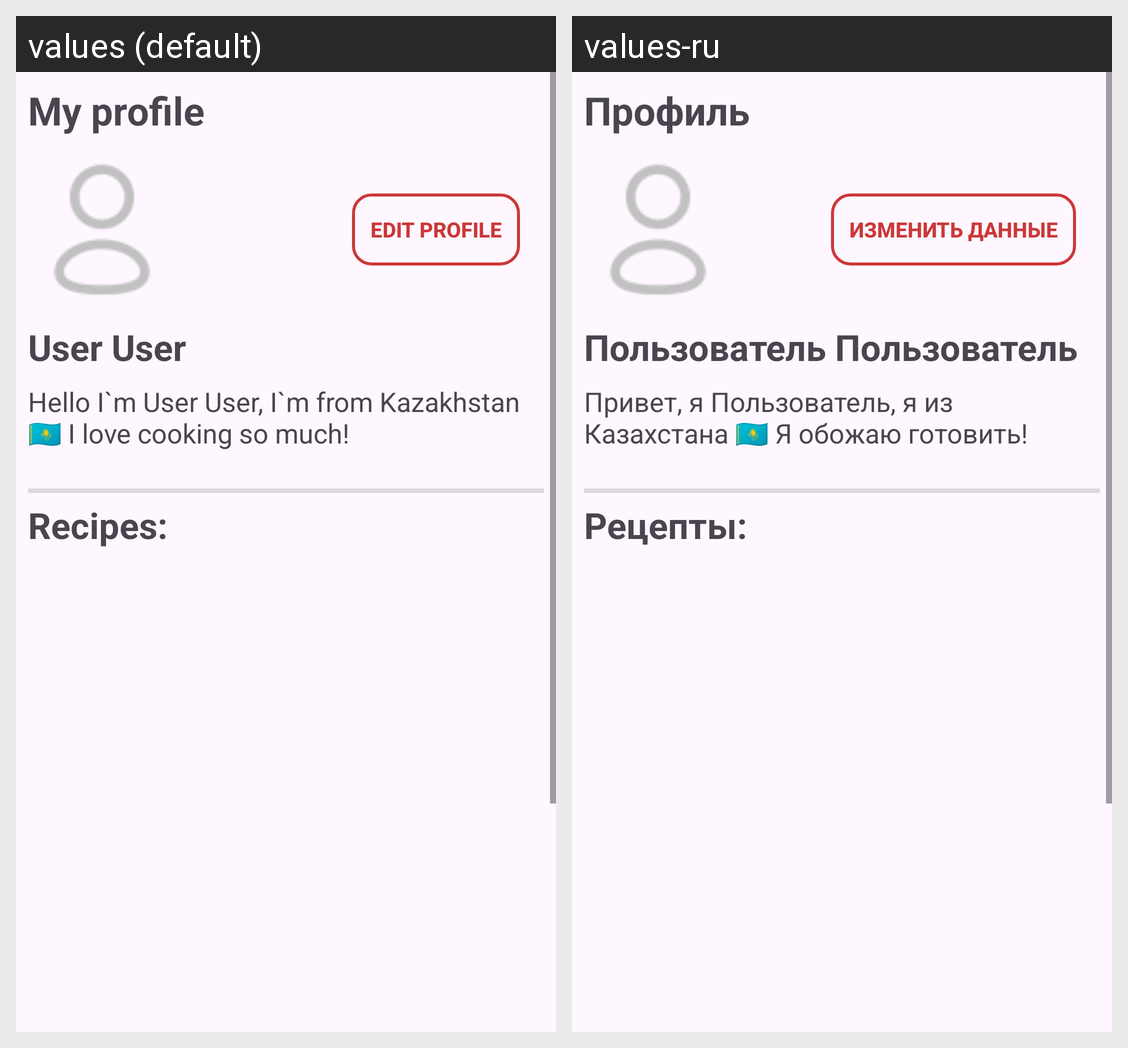

The same Android screen rendered under two of its app's locales, left to right. List the strings drawn on it with the default value and each locale's translation.
Android screen res/layout/fragment_profile.xml rendered under 2 locales, left to right: values (default), values-ru. Device: Nexus 5 (rendered at 1080×1920; each locale shown at half size, 540×960, under a caption strip naming it); theme Base.Theme.RecipesApp.
Strings drawn on this screen, with the default value and each locale's value (text and hints the layout hard-codes, and strings that could not be matched under every locale, appear in the picture but are not listed):

my_profile
  values: My profile
  values-ru: Профиль

edit_profile
  values: Edit profile
  values-ru: Изменить данные

user
  values: User User
  values-ru: Пользователь Пользователь

bio_sample
  values: Hello I`m User User, I`m from Kazakhstan 🇰🇿 I love cooking so much!
  values-ru: Привет, я Пользователь, я из Казахстана 🇰🇿 Я обожаю готовить!

recipes
  values: Recipes:
  values-ru: Рецепты:
